4-way image classification set "dataset" from GitHub (sheikhwasif183/Classification-and-Sorting-of-Recyclables-from-Trash-); label vocabulary: general waste, glass metal, paper cardboard, plastic items.

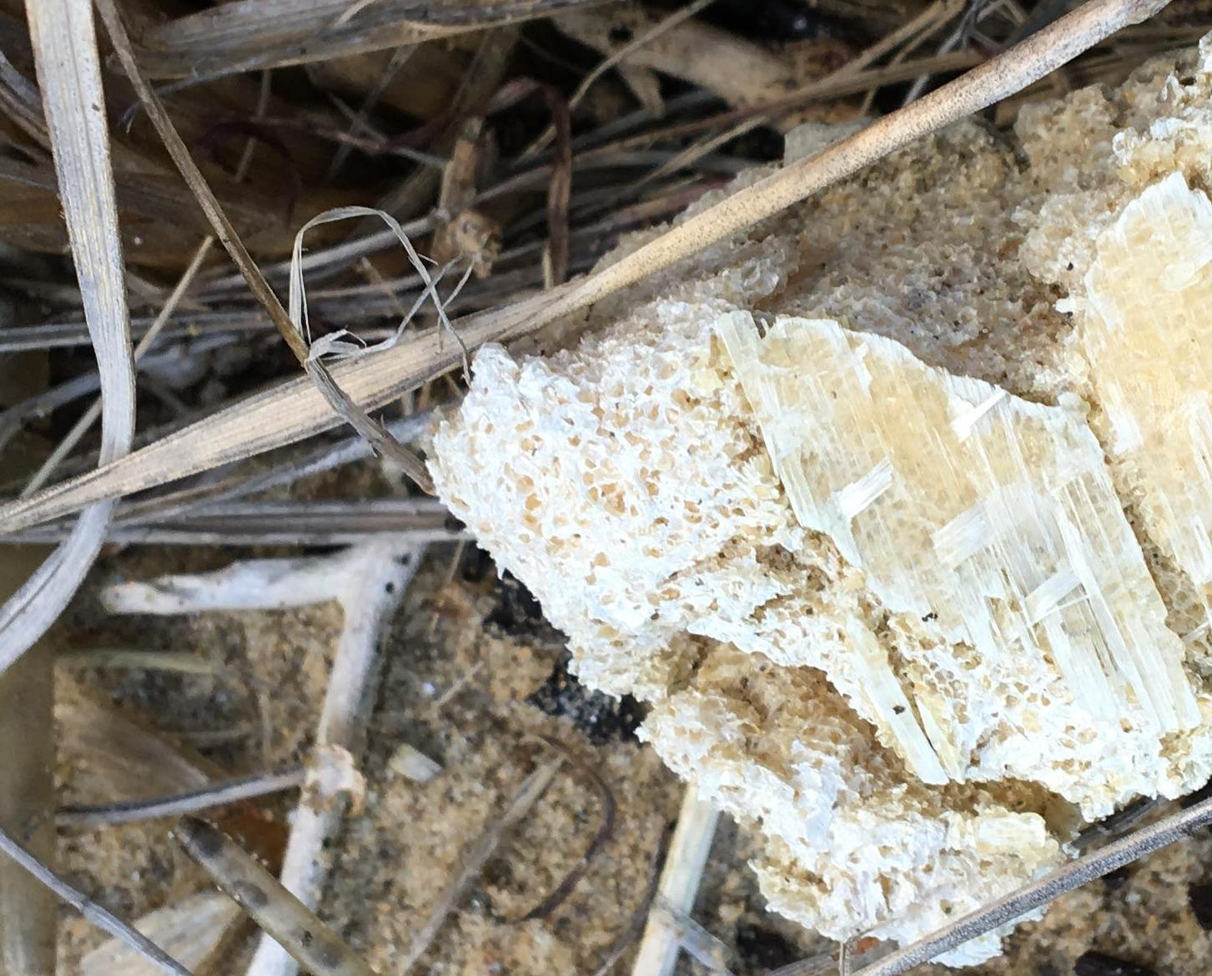
Label: general waste

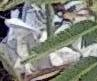
Label: general waste

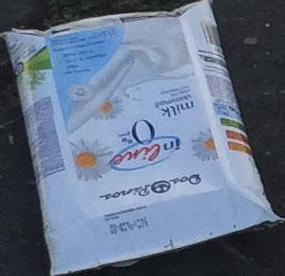
Label: paper cardboard

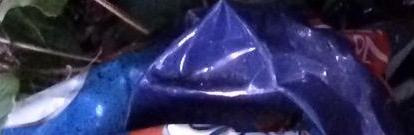
Label: plastic items

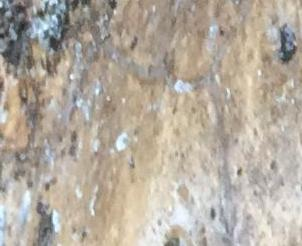
Label: glass metal

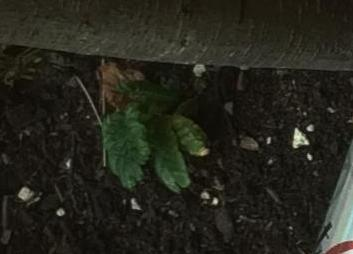
Label: glass metal
